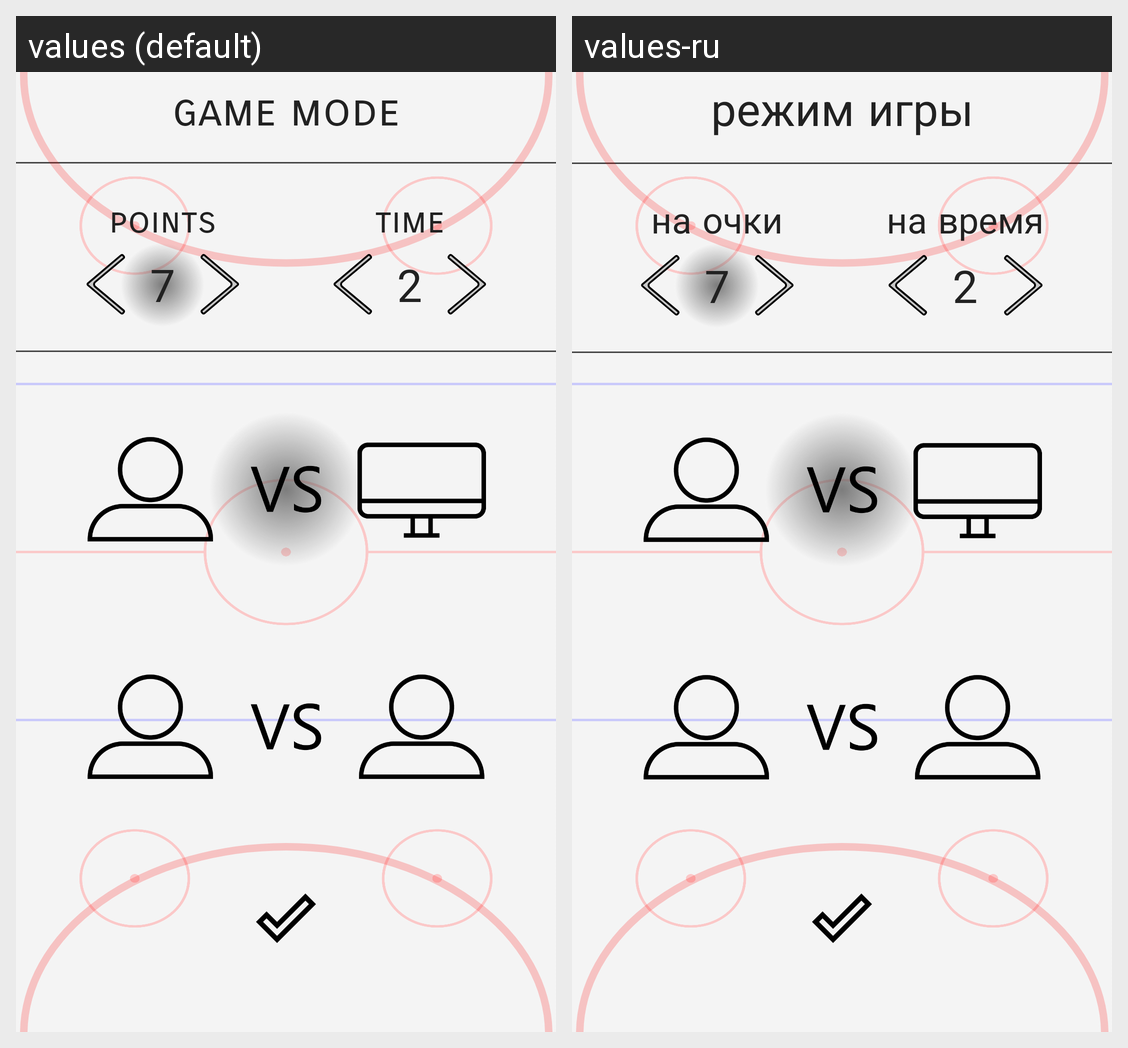

Strings drawn on this Android screen and how each of the app's shown locales translates them:
Android screen res/layout/activity_settings.xml rendered under 2 locales, left to right: values (default), values-ru. Device: Nexus 5 (rendered at 1080×1920; each locale shown at half size, 540×960, under a caption strip naming it); theme AppTheme.
Strings drawn on this screen, with the default value and each locale's value (text and hints the layout hard-codes, and strings that could not be matched under every locale, appear in the picture but are not listed):

game_settings
  values: game mode
  values-ru: режим игры

points
  values: points
  values-ru: на очки

time
  values: time
  values-ru: на время
